Image classification data set "processed" (Tejender09/Eye-Disease-Detection on GitHub). Class labels (12): allergic conjunctivitis, bacterial conjunctivitis, blepharitis, cataract, glaucoma, healthy, pinguecula, pterygium, stye, uveitis, viral conjunctivitis, xanthelasma.

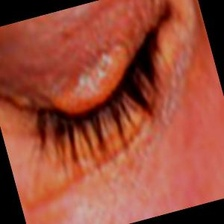
Label: xanthelasma

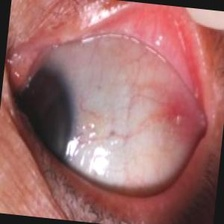
Label: pinguecula

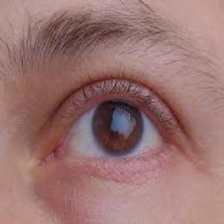
Label: healthy

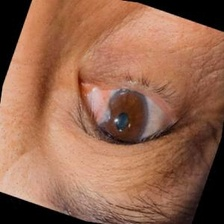
Label: pterygium

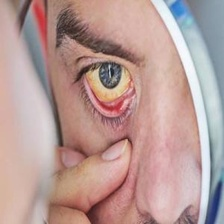
Label: viral conjunctivitis

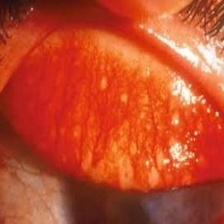
Label: allergic conjunctivitis
